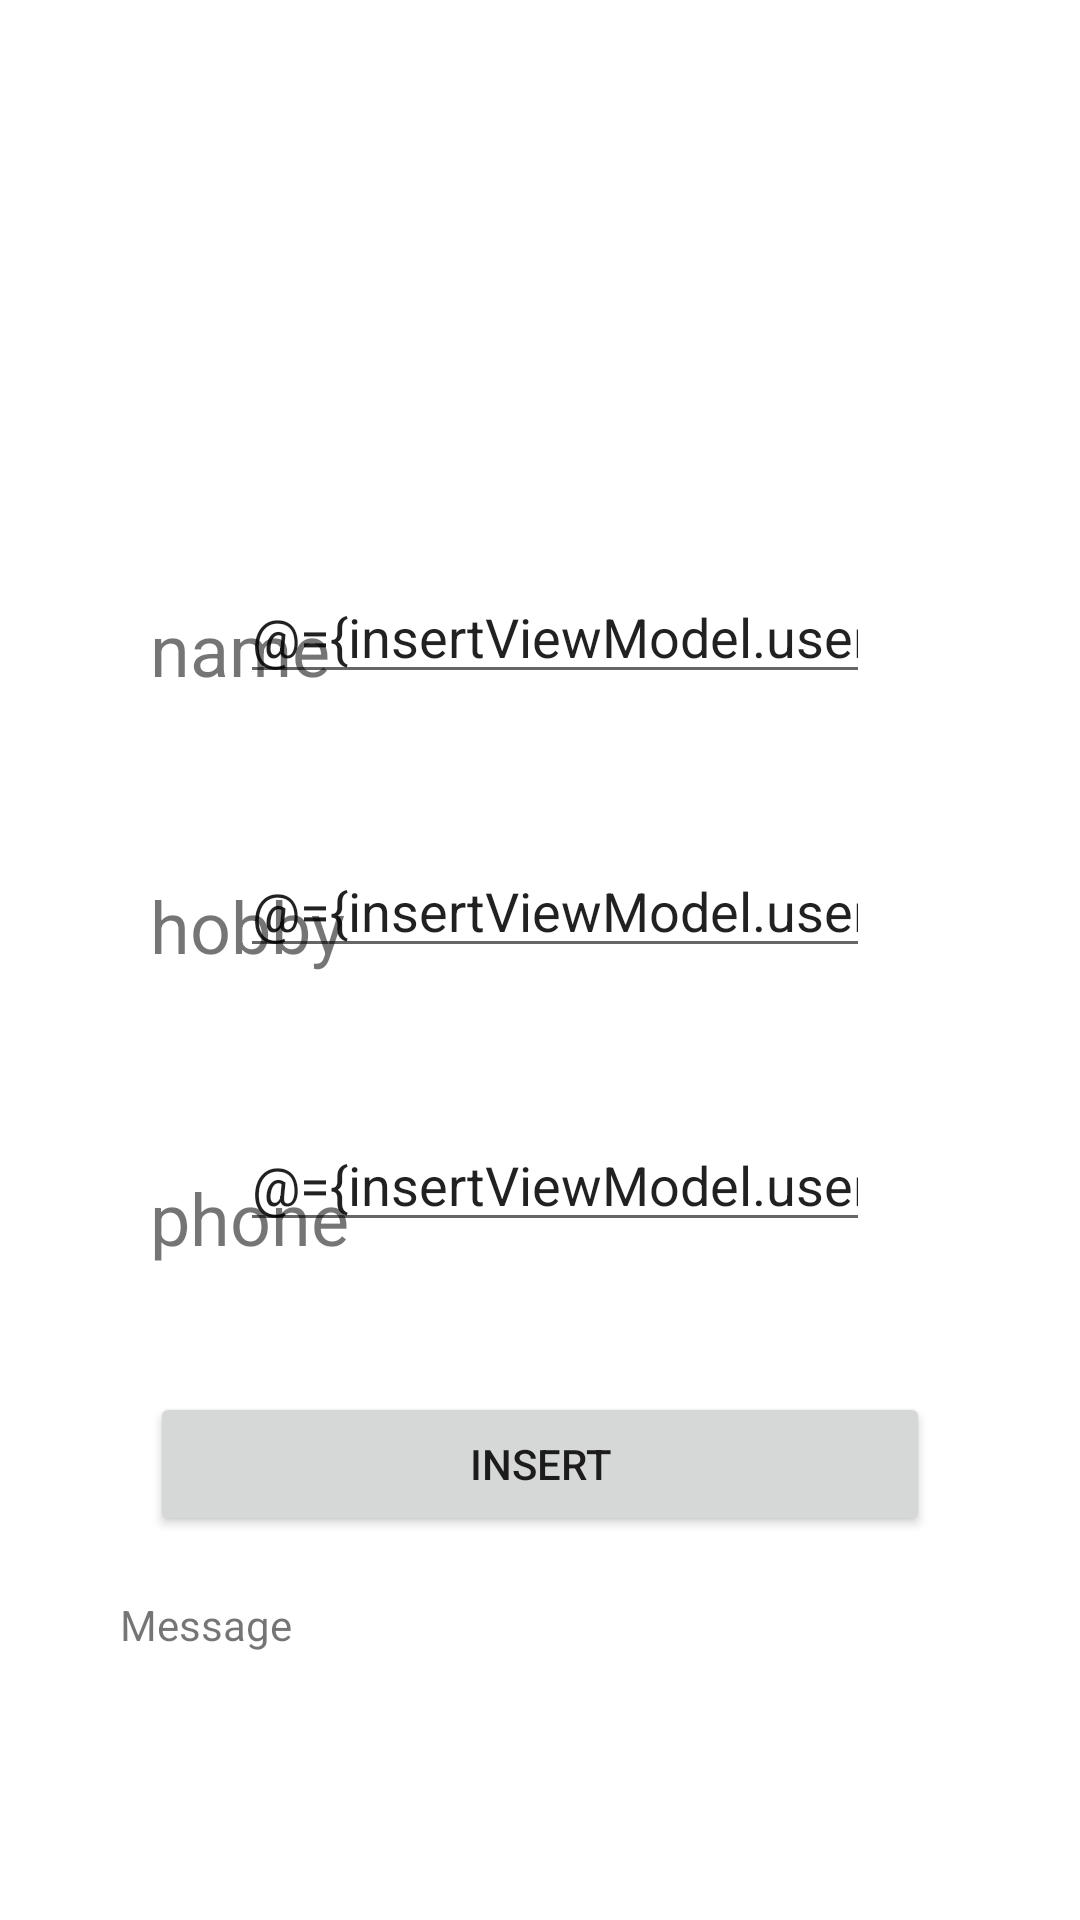

Here is an Android app screen rendered from its layout file. Give the layout XML and the strings, colors and styles it references.
<!-- AndroidManifest.xml: application theme Theme.ToyApp -->
<!-- res/layout/fragment_insert.xml -->
<?xml version="1.0" encoding="utf-8"?>
<layout xmlns:android="http://schemas.android.com/apk/res/android"
    xmlns:app="http://schemas.android.com/apk/res-auto"
    xmlns:tools="http://schemas.android.com/tools">

    <data>

        <variable
            name="insertViewModel"
            type="com.example.toyapp.viewModel.crud.InsertViewModel" />
    </data>

    <androidx.constraintlayout.widget.ConstraintLayout
        android:layout_width="match_parent"
        android:layout_height="match_parent"
        tools:context=".screen.crud.InsertFragment">


        <TextView
            android:id="@+id/tv_name"
            android:layout_width="wrap_content"
            android:layout_height="wrap_content"
            android:layout_marginStart="50dp"
            android:layout_marginTop="200dp"
            android:text="name"
            android:textSize="24sp"
            app:layout_constraintStart_toStartOf="parent"
            app:layout_constraintTop_toTopOf="parent" />

        <EditText
            android:id="@+id/edit_name"
            android:layout_width="wrap_content"
            android:layout_height="wrap_content"
            android:layout_marginTop="190dp"
            android:layout_marginEnd="70dp"
            android:ems="10"
            android:hint="Name"
            android:inputType="textPersonName"
            android:text="@={insertViewModel.userName}"
            app:layout_constraintEnd_toEndOf="parent"
            app:layout_constraintTop_toTopOf="parent" />

        <EditText
            android:id="@+id/edit_hobby"
            android:layout_width="wrap_content"
            android:layout_height="wrap_content"
            android:layout_marginTop="50dp"
            android:layout_marginEnd="70dp"
            android:ems="10"
            android:hint="Hobby"
            android:inputType="textPersonName"
            android:text="@={insertViewModel.userHobby}"
            app:layout_constraintEnd_toEndOf="parent"
            app:layout_constraintTop_toBottomOf="@+id/edit_name" />

        <EditText
            android:id="@+id/edit_phone"
            android:layout_width="wrap_content"
            android:layout_height="wrap_content"
            android:layout_marginTop="50dp"
            android:layout_marginEnd="70dp"
            android:ems="10"
            android:hint="PhoneNumber"
            android:inputType="phone"
            android:text="@={insertViewModel.userPhone}"
            app:layout_constraintEnd_toEndOf="parent"
            app:layout_constraintTop_toBottomOf="@+id/edit_hobby" />

        <TextView
            android:id="@+id/tv_hobby"
            android:layout_width="wrap_content"
            android:layout_height="wrap_content"
            android:layout_marginStart="50dp"
            android:layout_marginTop="60dp"
            android:text="hobby"
            android:textSize="24sp"
            app:layout_constraintStart_toStartOf="parent"
            app:layout_constraintTop_toBottomOf="@+id/tv_name" />

        <TextView
            android:id="@+id/tv_phone"
            android:layout_width="wrap_content"
            android:layout_height="wrap_content"
            android:layout_marginStart="50dp"
            android:layout_marginTop="65dp"
            android:text="phone"
            android:textSize="24sp"
            app:layout_constraintStart_toStartOf="parent"
            app:layout_constraintTop_toBottomOf="@+id/tv_hobby" />

        <Button
            android:id="@+id/btn_insert"
            android:layout_width="match_parent"
            android:layout_height="wrap_content"
            android:layout_margin="50dp"
            android:layout_marginTop="50dp"
            android:text="INSERT"
            android:onClick="@{()-> insertViewModel.insert_person()}"
            app:layout_constraintEnd_toEndOf="parent"
            app:layout_constraintStart_toStartOf="parent"
            app:layout_constraintTop_toBottomOf="@+id/edit_phone" />

        <TextView
            android:id="@+id/tv_result"
            android:layout_width="wrap_content"
            android:layout_height="wrap_content"
            android:layout_marginStart="40dp"
            android:layout_marginTop="20dp"
            android:text="Message"
            app:layout_constraintStart_toStartOf="parent"
            app:layout_constraintTop_toBottomOf="@+id/btn_insert" />
    </androidx.constraintlayout.widget.ConstraintLayout>
</layout>
<!-- resources referenced by this layout -->
<resources>
  <style name="Theme.ToyApp" parent="Theme.MaterialComponents.DayNight.DarkActionBar">
          <item name="windowNoTitle">true</item>
          
          <item name="colorPrimary">@color/purple_500</item>
          <item name="colorPrimaryVariant">@color/purple_700</item>
          <item name="colorOnPrimary">@color/white</item>
          
          <item name="colorSecondary">@color/teal_200</item>
          <item name="colorSecondaryVariant">@color/teal_700</item>
          <item name="colorOnSecondary">@color/black</item>
          
          <item name="android:statusBarColor" tools:targetApi="l">?attr/colorPrimaryVariant</item>
          
      </style>
  <!-- not gathered from this repository: default colours our renderer supplied (Android Studio template values) -->
  <color name="purple_500">#FF6200EE</color>
  <color name="purple_700">#FF3700B3</color>
  <color name="teal_200">#FF03DAC5</color>
  <color name="teal_700">#FF018786</color>
  <color name="black">#FF000000</color>
  <color name="white">#FFFFFFFF</color>
</resources>
